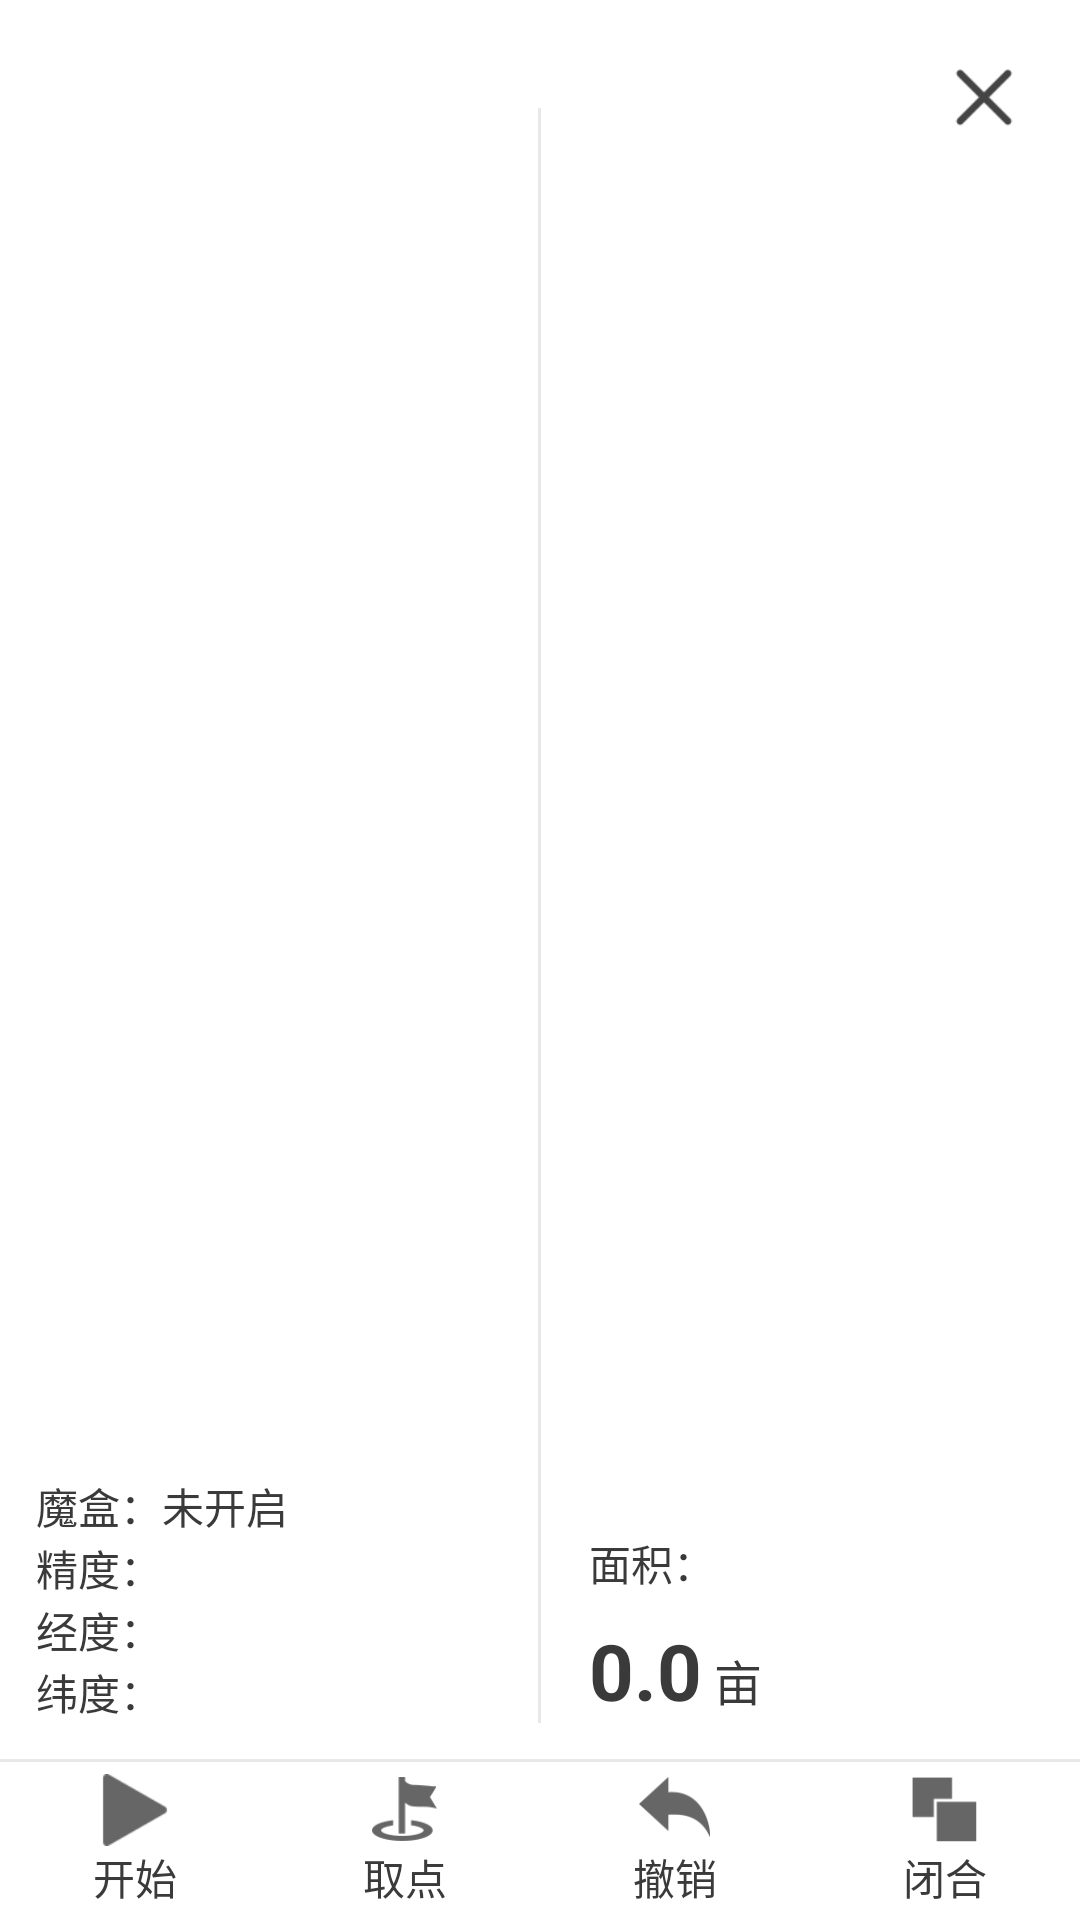

This screen was rendered from an Android layout file. Write that file and the resources it references.
<!-- AndroidManifest.xml: application theme AppTheme -->
<!-- res/layout/layout_measure.xml -->
<?xml version="1.0" encoding="utf-8"?>
<android.support.v7.widget.LinearLayoutCompat xmlns:android="http://schemas.android.com/apk/res/android"
    android:id="@+id/ll_measure"
    android:layout_width="match_parent"
    android:layout_height="180dp"
    android:layout_alignParentBottom="true"
    android:background="@color/white"
    android:orientation="vertical">

    <RelativeLayout
        android:layout_width="match_parent"
        android:layout_height="0dp"
        android:layout_weight="1"
        android:padding="12dp">

        <android.support.v7.widget.AppCompatTextView
            android:id="@+id/tv_latitude_measure"
            android:layout_width="wrap_content"
            android:layout_height="wrap_content"
            android:layout_alignParentBottom="true"
            android:text="纬度："
            android:textColor="@color/text_color"
            android:textSize="14sp" />

        <android.support.v7.widget.AppCompatTextView
            android:id="@+id/tv_longitud_measure"
            android:layout_width="wrap_content"
            android:layout_height="wrap_content"
            android:layout_above="@id/tv_latitude_measure"
            android:text="经度："
            android:textColor="@color/text_color"
            android:textSize="14sp" />

        <android.support.v7.widget.AppCompatTextView
            android:id="@+id/tv_accuracy_measure"
            android:layout_width="wrap_content"
            android:layout_height="wrap_content"
            android:layout_above="@id/tv_longitud_measure"
            android:text="精度："
            android:textColor="@color/text_color"
            android:textSize="14sp" />

        <android.support.v7.widget.AppCompatTextView
            android:id="@+id/tv_box_statu_measure"
            android:layout_width="wrap_content"
            android:layout_height="wrap_content"
            android:layout_above="@id/tv_accuracy_measure"
            android:text="魔盒：未开启"
            android:textColor="@color/text_color"
            android:textSize="14sp" />

        <View
            android:id="@+id/line"
            android:layout_width="1dp"
            android:layout_height="match_parent"
            android:layout_centerHorizontal="true"
            android:layout_marginTop="24dp"
            android:background="@color/line_color" />

        <android.support.v7.widget.AppCompatTextView
            android:id="@+id/tv_area"
            android:layout_width="wrap_content"
            android:layout_height="wrap_content"
            android:layout_alignParentBottom="true"
            android:layout_marginStart="16dp"
            android:layout_toEndOf="@id/line"
            android:text="0.0"
            android:textColor="@color/text_color"
            android:textSize="26sp"
            android:textStyle="bold" />

        <android.support.v7.widget.AppCompatTextView
            android:layout_width="wrap_content"
            android:layout_height="wrap_content"
            android:layout_alignBaseline="@id/tv_area"
            android:layout_marginStart="4dp"
            android:layout_toEndOf="@id/tv_area"
            android:text="亩"
            android:textColor="@color/text_color"
            android:textSize="16sp" />

        <android.support.v7.widget.AppCompatTextView
            android:layout_width="wrap_content"
            android:layout_height="wrap_content"
            android:layout_above="@id/tv_area"
            android:layout_alignStart="@id/tv_area"
            android:layout_marginBottom="8dp"
            android:layout_toEndOf="@id/line"
            android:text="面积："
            android:textColor="@color/text_color"
            android:textSize="14sp" />

        <android.support.v7.widget.AppCompatImageView
            android:id="@+id/btn_cancel"
            android:layout_width="40dp"
            android:layout_height="40dp"
            android:layout_alignParentEnd="true"
            android:padding="8dp"
            android:src="@mipmap/btn_close" />

        <android.support.v7.widget.AppCompatImageView
            android:id="@+id/btn_save"
            android:layout_width="40dp"
            android:layout_height="40dp"
            android:visibility="gone"
            android:layout_alignParentEnd="true"
            android:padding="8dp"
            android:src="@mipmap/btn_ok" />
    </RelativeLayout>

    <View
        android:layout_width="match_parent"
        android:layout_height="1dp"
        android:background="@color/line_color" />

    <android.support.v7.widget.LinearLayoutCompat
        android:layout_width="match_parent"
        android:layout_height="wrap_content"
        android:orientation="horizontal">

        <RelativeLayout
            android:id="@+id/btn_start"
            android:layout_width="0dp"
            android:layout_height="wrap_content"
            android:layout_margin="4dp"
            android:layout_weight="1"
            android:gravity="center">

            <android.support.v7.widget.AppCompatImageView
                android:id="@+id/iv1"
                android:layout_width="24dp"
                android:layout_height="24dp"
                android:layout_centerHorizontal="true"
                android:background="@mipmap/btn_start_on" />

            <android.support.v7.widget.AppCompatTextView
                android:id="@+id/tv_start"
                android:layout_width="wrap_content"
                android:layout_height="wrap_content"
                android:layout_below="@id/iv1"
                android:layout_centerHorizontal="true"
                android:text="开始"
                android:textColor="@color/text_color"
                android:textSize="14sp" />

        </RelativeLayout>

        <RelativeLayout
            android:id="@+id/btn_point"
            android:layout_width="0dp"
            android:layout_height="wrap_content"
            android:layout_margin="4dp"
            android:layout_weight="1"
            android:gravity="center">

            <android.support.v7.widget.AppCompatImageView
                android:id="@+id/iv2"
                android:layout_width="24dp"
                android:layout_height="24dp"
                android:layout_centerHorizontal="true"
                android:background="@mipmap/btn_getpoint_on" />

            <android.support.v7.widget.AppCompatTextView
                android:layout_width="wrap_content"
                android:layout_height="wrap_content"
                android:layout_below="@id/iv2"
                android:layout_centerHorizontal="true"
                android:text="取点"
                android:textColor="@color/text_color"
                android:textSize="14sp" />

        </RelativeLayout>

        <RelativeLayout
            android:id="@+id/btn_revoke"
            android:layout_width="0dp"
            android:layout_height="wrap_content"
            android:layout_margin="4dp"
            android:layout_weight="1"
            android:gravity="center">

            <android.support.v7.widget.AppCompatImageView
                android:id="@+id/iv3"
                android:layout_width="24dp"
                android:layout_height="24dp"
                android:layout_centerHorizontal="true"
                android:background="@mipmap/btn_revoke_on" />

            <android.support.v7.widget.AppCompatTextView
                android:layout_width="wrap_content"
                android:layout_height="wrap_content"
                android:layout_below="@id/iv3"
                android:layout_centerHorizontal="true"
                android:text="撤销"
                android:textColor="@color/text_color"
                android:textSize="14sp" />

        </RelativeLayout>

        <RelativeLayout
            android:id="@+id/btn_close"
            android:layout_width="0dp"
            android:layout_height="wrap_content"
            android:layout_margin="4dp"
            android:layout_weight="1"
            android:gravity="center">

            <android.support.v7.widget.AppCompatImageView
                android:id="@+id/iv4"
                android:layout_width="24dp"
                android:layout_height="24dp"
                android:layout_centerHorizontal="true"
                android:background="@mipmap/btn_closearea_on" />

            <android.support.v7.widget.AppCompatTextView
                android:layout_width="wrap_content"
                android:layout_height="wrap_content"
                android:layout_below="@id/iv4"
                android:layout_centerHorizontal="true"
                android:text="闭合"
                android:textColor="@color/text_color"
                android:textSize="14sp" />

        </RelativeLayout>

    </android.support.v7.widget.LinearLayoutCompat>

</android.support.v7.widget.LinearLayoutCompat>
<!-- resources referenced by this layout -->
<resources>
  <color name="line_color">#e8e8e8</color>
  <color name="text_color">#3a3a3a</color>
  <color name="white">#ffffff</color>
  <!-- mipmap btn_close: png bitmap (mipmap-xhdpi, 1548 bytes) -->
  <!-- mipmap btn_closearea_on: png bitmap (mipmap-xhdpi, 1163 bytes) -->
  <!-- mipmap btn_getpoint_on: png bitmap (mipmap-xhdpi, 2225 bytes) -->
  <!-- mipmap btn_ok: png bitmap (mipmap-xhdpi, 2124 bytes) -->
  <!-- mipmap btn_revoke_on: png bitmap (mipmap-xhdpi, 2133 bytes) -->
  <!-- mipmap btn_start_on: png bitmap (mipmap-xhdpi, 1503 bytes) -->
  <style name="AppTheme" parent="@style/Theme.AppCompat.DayNight.NoActionBar">
          
          <item name="colorControlActivated">@color/subject_color</item>
          <item name="alertDialogTheme">@style/CustomAlertDialogTheme</item>
      </style>
  <color name="subject_color">#1C9DE6</color>
  <style name="CustomAlertDialogTheme" parent="@style/Theme.AppCompat.Light.Dialog.Alert">
          <item name="colorAccent">@color/subject_color</item>
      </style>
</resources>
